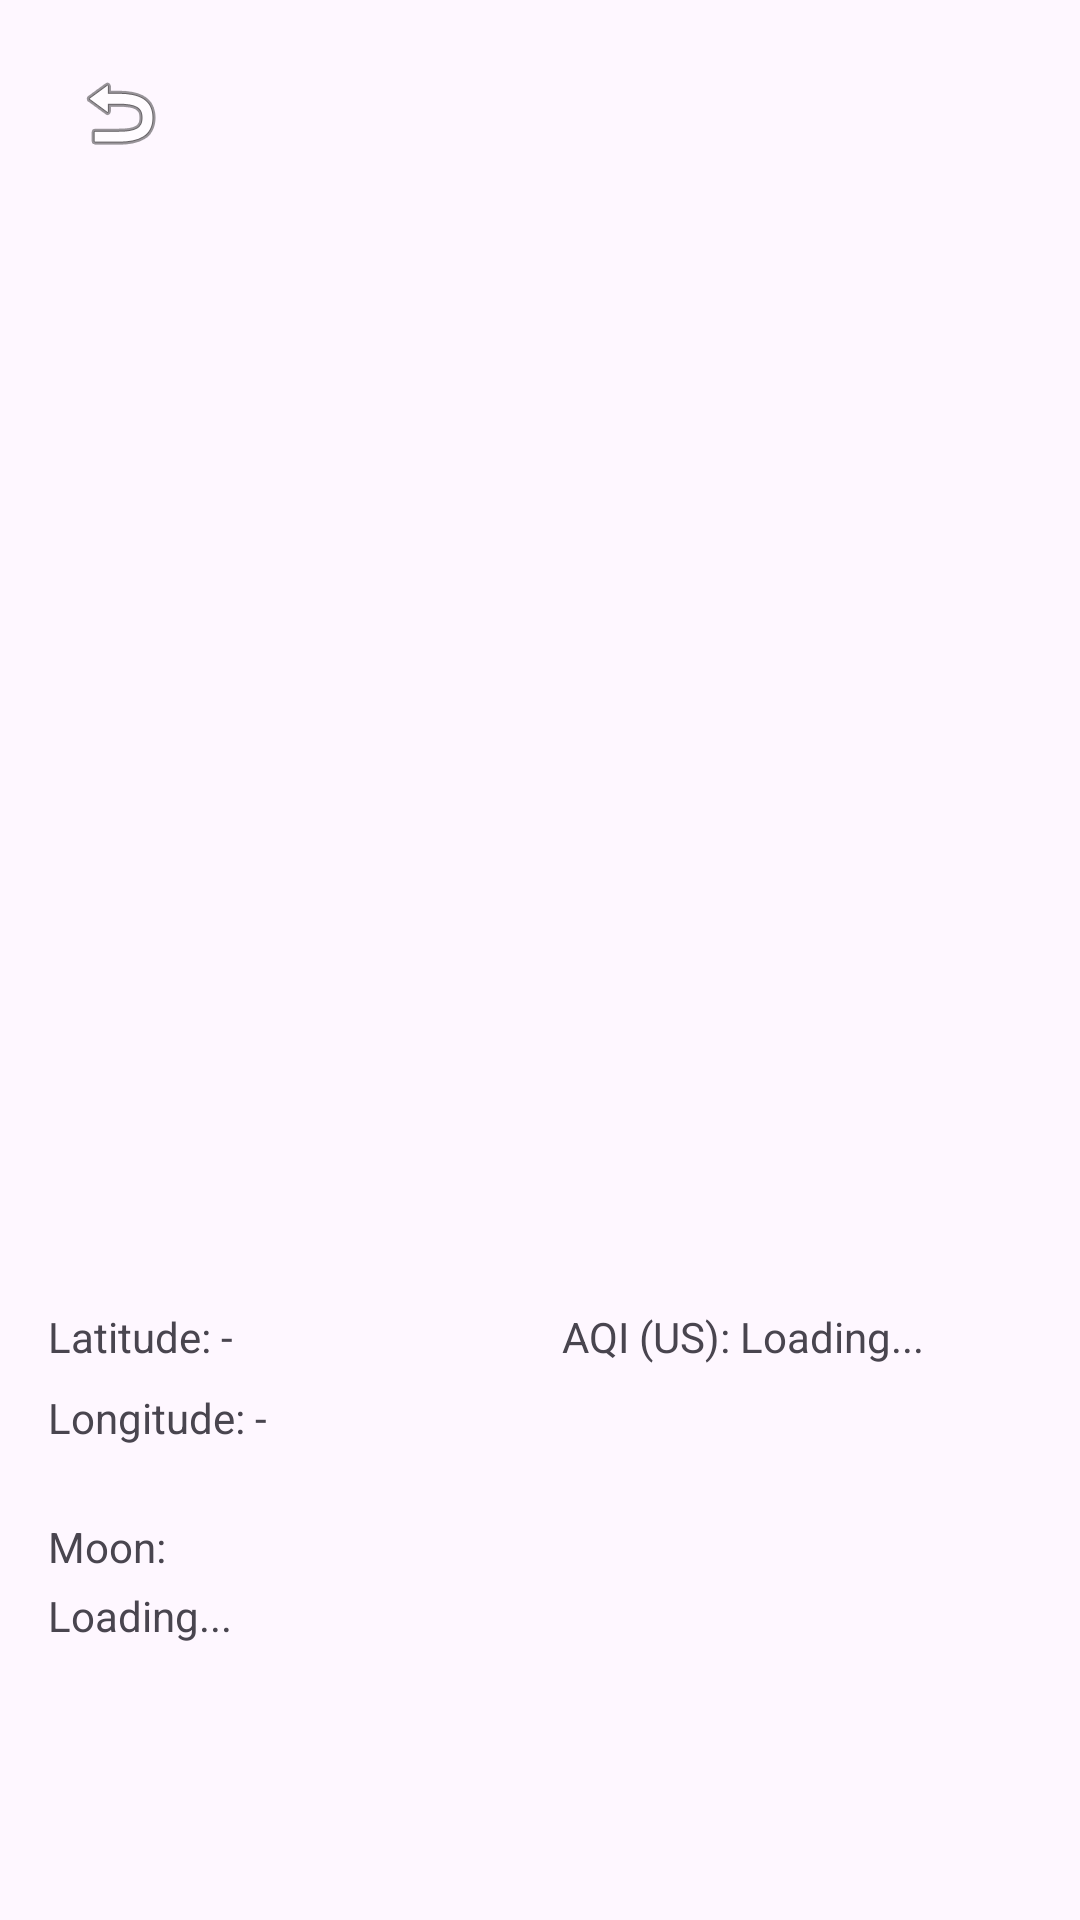

Reconstruct the res/layout file that produces this screen, plus the resources it refers to.
<!-- AndroidManifest.xml: application theme Theme.GC -->
<!-- res/layout/activity_display.xml -->
<?xml version="1.0" encoding="utf-8"?>
<androidx.constraintlayout.widget.ConstraintLayout xmlns:android="http://schemas.android.com/apk/res/android"
    xmlns:app="http://schemas.android.com/apk/res-auto"
    xmlns:tools="http://schemas.android.com/tools"
    android:layout_width="match_parent"
    android:layout_height="match_parent"
    tools:context=".DisplayActivity">

    <ImageView
        android:id="@+id/displayedImage"
        android:layout_width="0dp"
        android:layout_height="0dp"
        android:scaleType="centerCrop"
        app:layout_constraintBottom_toBottomOf="parent"
        app:layout_constraintDimensionRatio="1:1"
        app:layout_constraintEnd_toEndOf="parent"
        app:layout_constraintHorizontal_bias="0.0"
        app:layout_constraintStart_toStartOf="parent"
        app:layout_constraintTop_toTopOf="parent"
        app:layout_constraintVertical_bias="0.2"
        tools:srcCompat="@tools:sample/avatars" />

    <TextView
        android:id="@+id/latitudeTextView"
        android:layout_width="wrap_content"
        android:layout_height="wrap_content"
        android:layout_marginStart="16dp"
        android:layout_marginTop="20dp"
        android:scaleType="centerCrop"
        android:text="Latitude: -"
        app:layout_constraintStart_toStartOf="parent"
        app:layout_constraintTop_toBottomOf="@+id/displayedImage" />

    <TextView
        android:id="@+id/longitudeTextView"
        android:layout_width="wrap_content"
        android:layout_height="wrap_content"
        android:layout_marginStart="16dp"
        android:layout_marginTop="8dp"
        android:text="Longitude: -"
        app:layout_constraintStart_toStartOf="parent"
        app:layout_constraintTop_toBottomOf="@+id/latitudeTextView" />

    <TextView
        android:id="@+id/AQITextView"
        android:layout_width="wrap_content"
        android:layout_height="wrap_content"
        android:layout_marginTop="20dp"
        android:layout_marginEnd="52dp"
        android:text="AQI (US): Loading..."
        app:layout_constraintEnd_toEndOf="parent"
        app:layout_constraintTop_toBottomOf="@+id/displayedImage" />

    <TextView
        android:id="@+id/MoonTextView"
        android:layout_width="wrap_content"
        android:layout_height="wrap_content"
        android:layout_marginTop="4dp"
        android:text="Loading..."
        app:layout_constraintEnd_toEndOf="@+id/Moon"
        app:layout_constraintHorizontal_bias="0.0"
        app:layout_constraintStart_toStartOf="@+id/Moon"
        app:layout_constraintTop_toBottomOf="@+id/Moon" />

    <ImageButton
        android:id="@+id/backButton"
        android:layout_width="wrap_content"
        android:layout_height="wrap_content"
        android:layout_marginStart="16dp"
        android:background="?android:attr/selectableItemBackgroundBorderless"
        android:contentDescription="@string/back"
        android:padding="8dp"
        app:layout_constraintBottom_toBottomOf="parent"
        app:layout_constraintStart_toStartOf="parent"
        app:layout_constraintTop_toTopOf="parent"
        app:layout_constraintVertical_bias="0.023"
        app:srcCompat="@android:drawable/ic_menu_revert" />

    <TextView
        android:id="@+id/Moon"
        android:layout_width="wrap_content"
        android:layout_height="wrap_content"
        android:layout_marginStart="16dp"
        android:layout_marginTop="24dp"
        android:text="Moon:"
        app:layout_constraintStart_toStartOf="parent"
        app:layout_constraintTop_toBottomOf="@+id/longitudeTextView" />

</androidx.constraintlayout.widget.ConstraintLayout>
<!-- resources referenced by this layout -->
<resources>
  <string name="back">ย้อนกลับ</string>
  <style name="Theme.GC" parent="Base.Theme.GC" />
  <style name="Base.Theme.GC" parent="Theme.Material3.DayNight.NoActionBar">
          <item name="colorPrimary">@color/gold</item>
          <item name="colorPrimaryVariant">@color/gold_dark</item>
          <item name="colorOnPrimary">@color/black</item>
          <item name="colorSecondary">@color/teal_200</item>
          <item name="colorSecondaryVariant">@color/teal_700</item>
          <item name="colorOnSecondary">@color/black</item>
          <item name="android:statusBarColor">?attr/colorPrimaryVariant</item>
          <item name="backgroundColor">@color/black</item>
      </style>
  <color name="gold">#FFD700</color>
  <color name="gold_dark">#D4A300</color>
  <color name="black">#FF000000</color>
  <color name="teal_200">#FF03DAC5</color>
  <color name="teal_700">#FF018786</color>
</resources>
